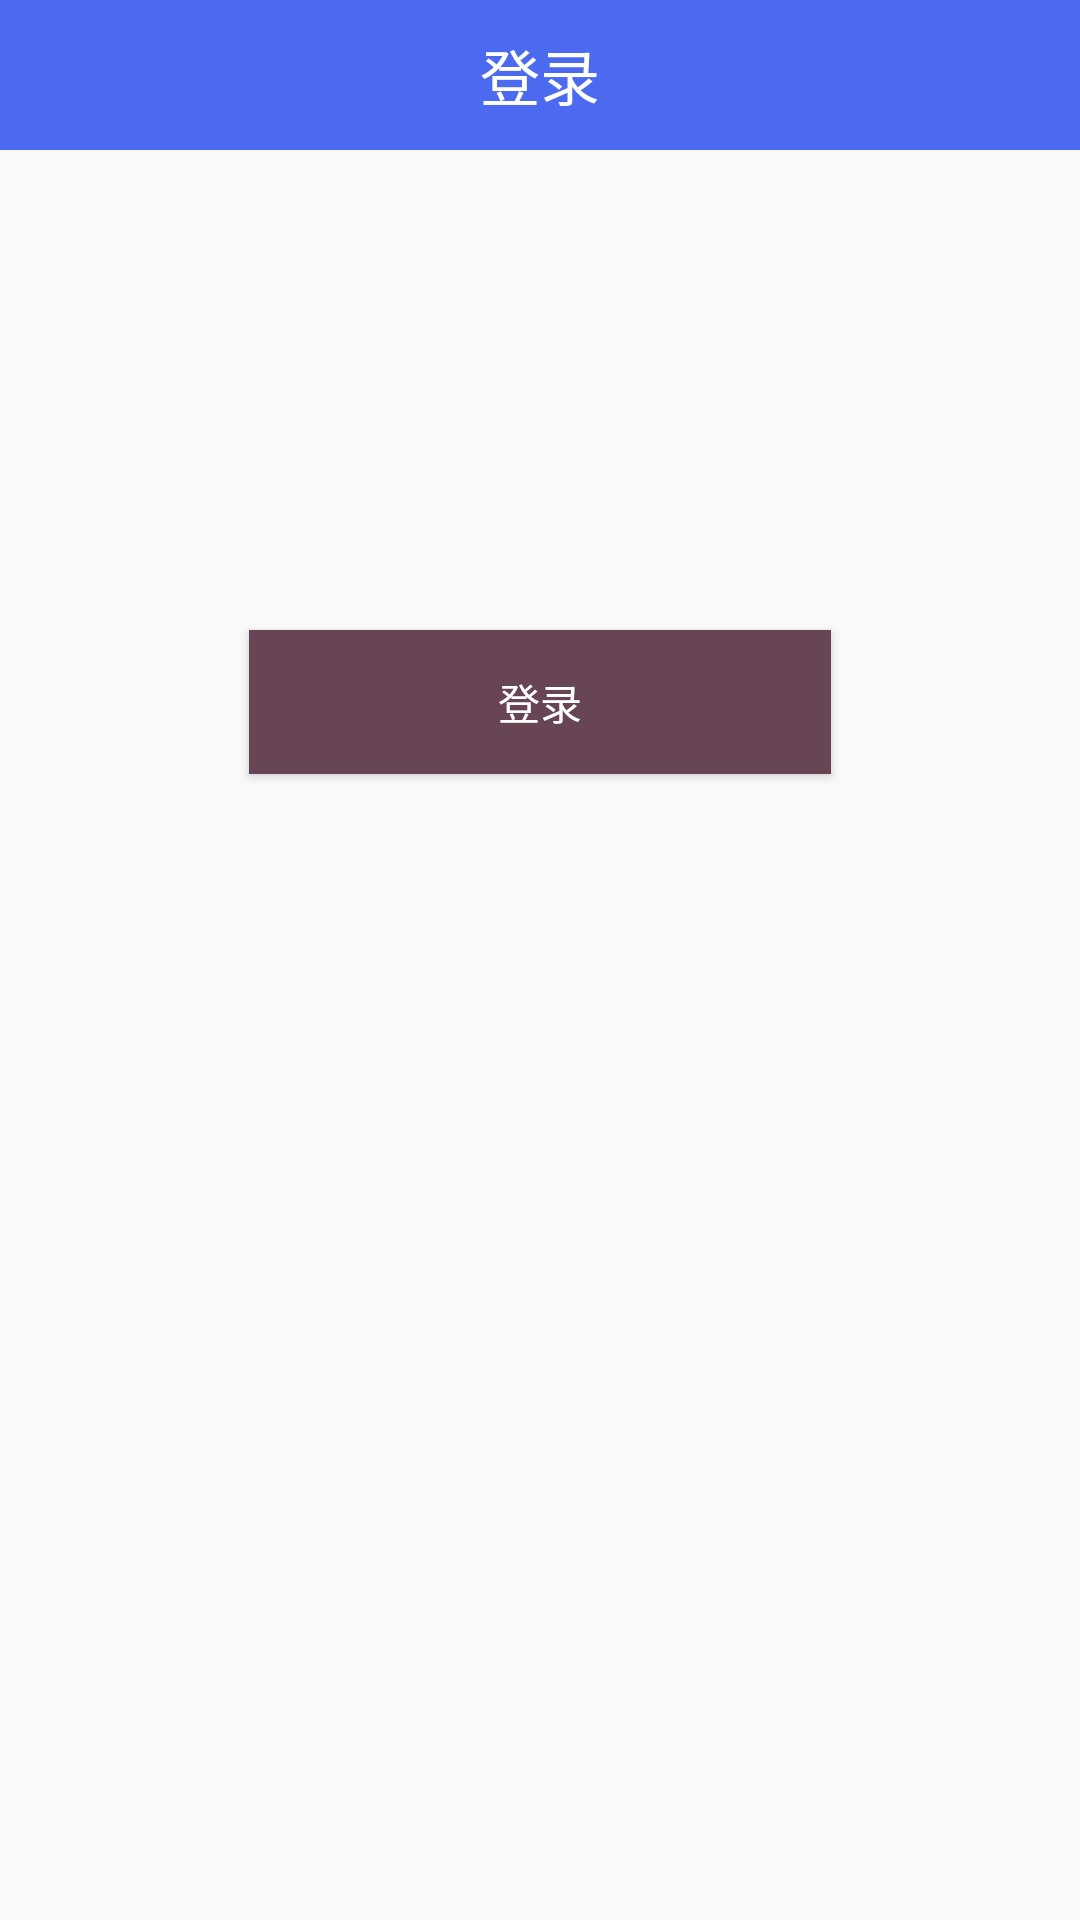

Layout XML and referenced resources for this Android screen:
<!-- AndroidManifest.xml: application theme AppTheme.NoActionBar -->
<!-- res/layout/activity_login.xml -->
<?xml version="1.0" encoding="utf-8"?>
<LinearLayout xmlns:android="http://schemas.android.com/apk/res/android"
    android:orientation="vertical" android:layout_width="match_parent"
    android:layout_height="match_parent">
<RelativeLayout
    android:layout_width="match_parent"
    android:layout_height="wrap_content"
    android:background="@color/mainColor">

</RelativeLayout>

    <RelativeLayout
        android:layout_width="match_parent"
        android:layout_height="50dp"
        android:background="@color/mainColor">

        <TextView
            android:layout_width="wrap_content"
            android:layout_height="wrap_content"
            android:text="登录"
            android:gravity="center"
            android:textSize="20sp"
            android:textColor="@android:color/white"
            android:layout_alignParentBottom="true"
            android:layout_centerHorizontal="true"
            android:layout_alignParentTop="true" />
    </RelativeLayout>

    <EditText
        android:layout_width="match_parent"
        android:layout_height="40dp"
        android:layout_margin="20dp"
        android:background="@drawable/edit_shape"
        android:id="@+id/idEd" />

    <EditText
        android:layout_width="match_parent"
        android:layout_height="40dp"
        android:layout_margin="20dp"
        android:background="@drawable/edit_shape"
        android:inputType="textPassword"
        android:id="@+id/pwdEd" />

    <Button
        android:layout_width="194dp"
        android:layout_height="wrap_content"
        android:text="登录"
        android:id="@+id/loginBt"
        android:textColor="@android:color/white"
        android:background="@color/buttonBg"
        android:layout_gravity="center_horizontal" />

</LinearLayout>
<!-- resources referenced by this layout -->
<resources>
  <color name="buttonBg">#674555</color>
  <color name="mainColor">#4b6aef</color>
  <style name="AppTheme.NoActionBar">
          <item name="windowActionBar">false</item>
          <item name="windowNoTitle">true</item>
      </style>
</resources>
